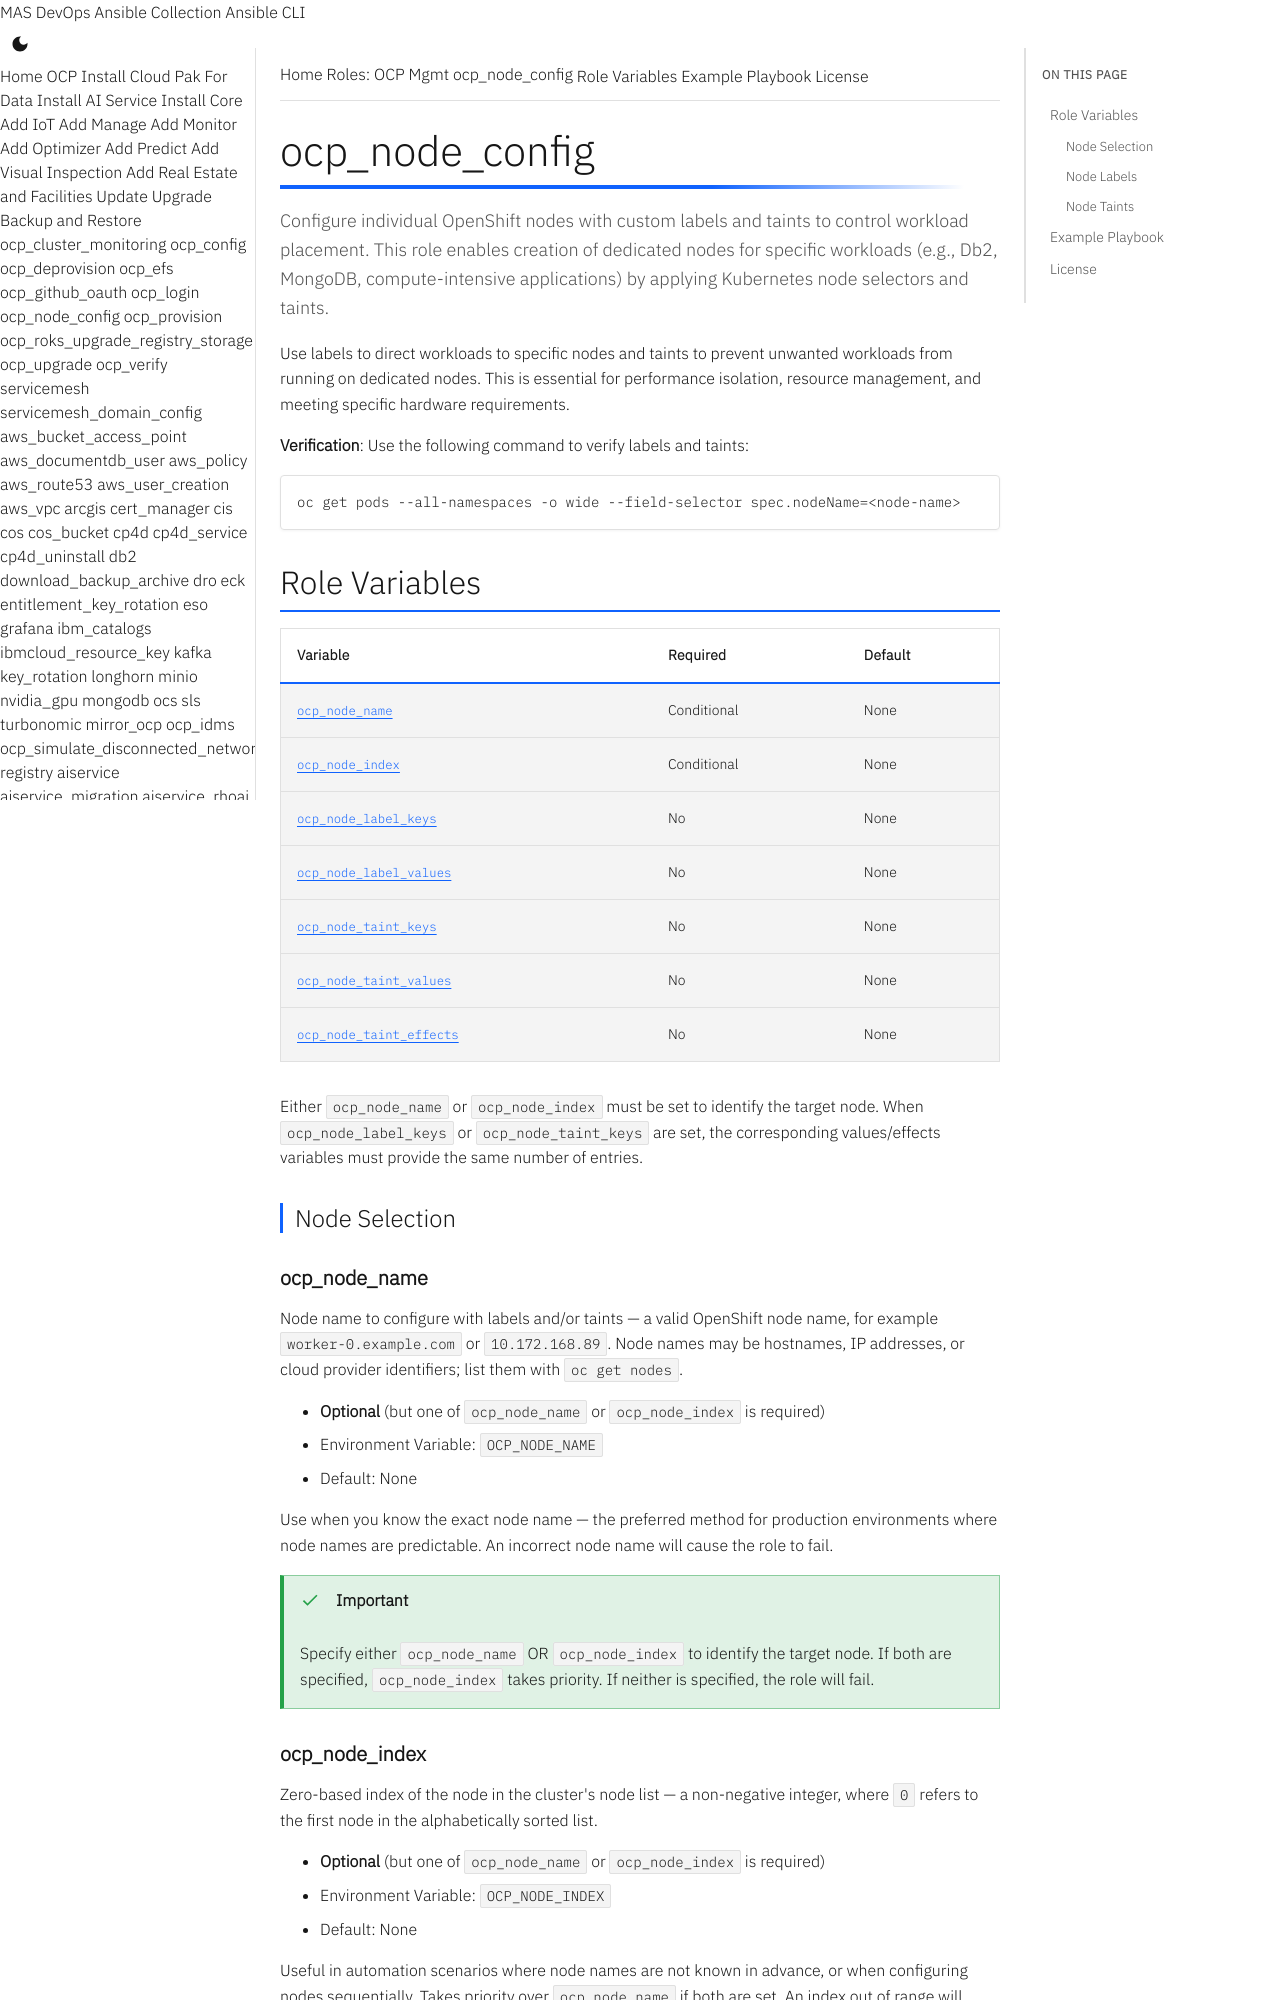

repository: ibm-mas/ansible-devops · page: roles/ocp_node_config/index.html · generator: mkdocs

# ocp_node_config

Configure individual OpenShift nodes with custom labels and taints to control workload placement. This role enables creation of dedicated nodes for specific workloads (e.g., Db2, MongoDB, compute-intensive applications) by applying Kubernetes node selectors and taints.

Use labels to direct workloads to specific nodes and taints to prevent unwanted workloads from running on dedicated nodes. This is essential for performance isolation, resource management, and meeting specific hardware requirements.

**Verification**: Use the following command to verify labels and taints:

```bash
oc get pods --all-namespaces -o wide --field-selector spec.nodeName=<node-name>
```

## Role Variables

| Variable | Required | Default |
|----------|----------|---------|
| [`ocp_node_name`](#ocp_node_name) | Conditional | None |
| [`ocp_node_index`](#ocp_node_index) | Conditional | None |
| [`ocp_node_label_keys`](#ocp_node_label_keys) | No | None |
| [`ocp_node_label_values`](#ocp_node_label_values) | No | None |
| [`ocp_node_taint_keys`](#ocp_node_taint_keys) | No | None |
| [`ocp_node_taint_values`](#ocp_node_taint_values) | No | None |
| [`ocp_node_taint_effects`](#ocp_node_taint_effects) | No | None |

Either `ocp_node_name` or `ocp_node_index` must be set to identify the target node. When `ocp_node_label_keys` or `ocp_node_taint_keys` are set, the corresponding values/effects variables must provide the same number of entries.

### Node Selection

#### ocp_node_name

Node name to configure with labels and/or taints — a valid OpenShift node name, for example `worker-0.example.com` or `10.172.168.89`. Node names may be hostnames, IP addresses, or cloud provider identifiers; list them with `oc get nodes`.

- **Optional** (but one of `ocp_node_name` or `ocp_node_index` is required)
- Environment Variable: `OCP_NODE_NAME`
- Default: None

Use when you know the exact node name — the preferred method for production environments where node names are predictable. An incorrect node name will cause the role to fail.

!!! important
    Specify either `ocp_node_name` OR `ocp_node_index` to identify the target node. If both are specified, `ocp_node_index` takes priority. If neither is specified, the role will fail.
